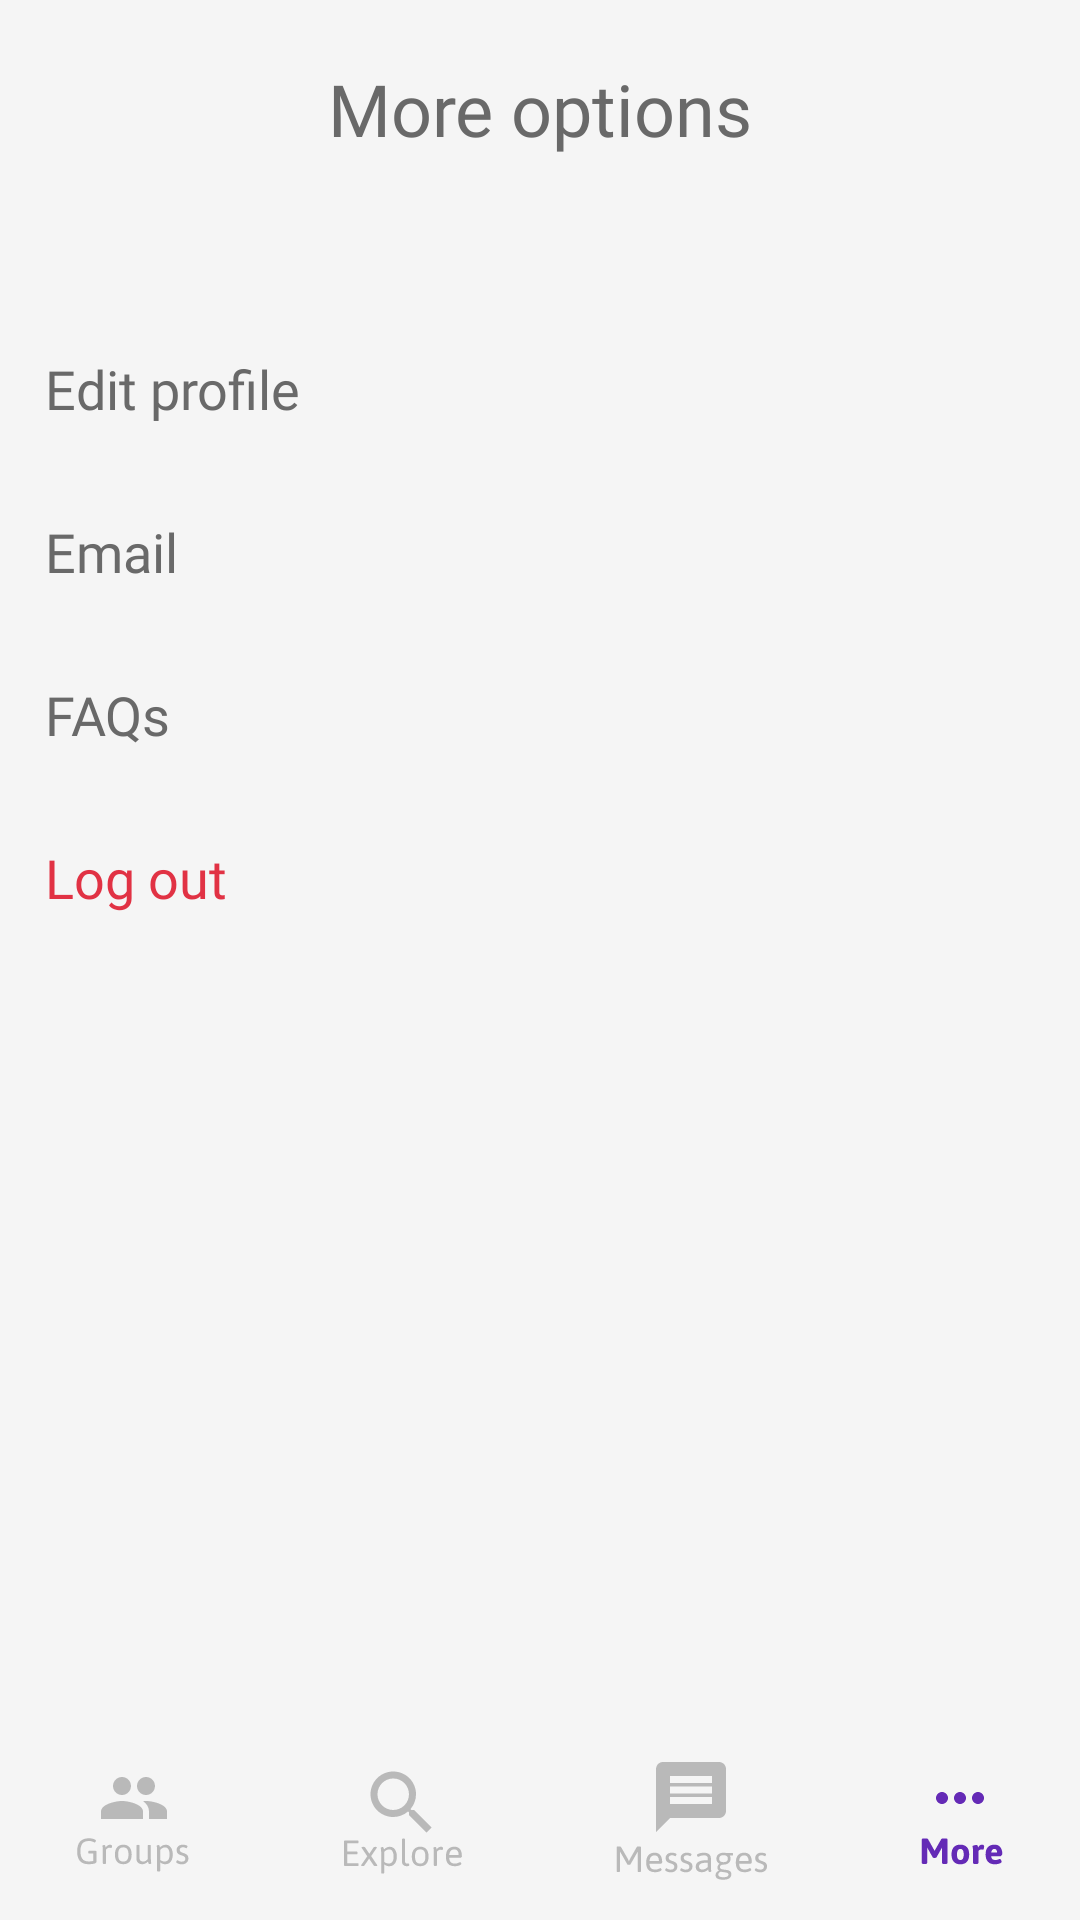

Reconstruct the res/layout file that produces this screen, plus the resources it refers to.
<!-- AndroidManifest.xml: application theme Theme.AppCompat.NoActionBar -->
<!-- res/layout/activity_more_menu.xml -->
<?xml version="1.0" encoding="utf-8"?>
<androidx.constraintlayout.widget.ConstraintLayout xmlns:android="http://schemas.android.com/apk/res/android"
    xmlns:app="http://schemas.android.com/apk/res-auto"
    xmlns:tools="http://schemas.android.com/tools"
    android:layout_width="match_parent"
    android:layout_height="match_parent"
    android:background="#F5F5F5"
    tools:context=".MoreMenu">

    <LinearLayout
        android:layout_width="0dp"
        android:layout_height="wrap_content"
        android:gravity="center"
        android:orientation="horizontal"
        app:layout_constraintBottom_toBottomOf="parent"
        app:layout_constraintEnd_toEndOf="parent"
        app:layout_constraintStart_toStartOf="parent">

        <LinearLayout
            android:layout_width="wrap_content"
            android:layout_height="wrap_content"
            android:layout_weight="1"
            android:gravity="center"
            android:orientation="horizontal">

            <ImageView
                android:id="@+id/groupsMenu"
                android:layout_width="wrap_content"
                android:layout_height="wrap_content"
                android:onClick="goToGroupsMenu"
                android:src="@drawable/unselected_groups_menu" />
        </LinearLayout>

        <LinearLayout
            android:layout_width="wrap_content"
            android:layout_height="wrap_content"
            android:layout_weight="1"
            android:gravity="center"
            android:orientation="horizontal">

            <ImageView
                android:id="@+id/exploreMenu"
                android:layout_width="wrap_content"
                android:layout_height="wrap_content"
                android:onClick="goToExploreMenu"
                android:src="@drawable/unselected_explore_menu" />
        </LinearLayout>

        <LinearLayout
            android:layout_width="wrap_content"
            android:layout_height="wrap_content"
            android:layout_weight="1"
            android:gravity="center"
            android:orientation="horizontal">

            <ImageView
                android:id="@+id/messagesMenu"
                android:layout_width="wrap_content"
                android:layout_height="wrap_content"
                android:onClick="goToMessagesMenu"
                android:src="@drawable/unselected_messages_menu" />
        </LinearLayout>

        <LinearLayout
            android:layout_width="wrap_content"
            android:layout_height="wrap_content"
            android:layout_weight="1"
            android:gravity="center"
            android:orientation="horizontal">

            <ImageView
                android:id="@+id/moreMenu"
                android:layout_width="wrap_content"
                android:layout_height="wrap_content"
                android:src="@drawable/selected_more_menu" />
        </LinearLayout>
    </LinearLayout>

    <TextView
        android:id="@+id/textView8"
        android:layout_width="wrap_content"
        android:layout_height="wrap_content"
        android:layout_marginTop="20dp"
        android:fontFamily="@font/jaldi_bold"
        android:text="More options"
        android:textColor="@color/grey"
        android:textSize="24sp"
        app:layout_constraintEnd_toEndOf="parent"
        app:layout_constraintStart_toStartOf="parent"
        app:layout_constraintTop_toTopOf="parent" />

    <LinearLayout
        android:layout_width="match_parent"
        android:layout_height="wrap_content"
        android:layout_marginTop="50dp"
        android:orientation="vertical"
        app:layout_constraintEnd_toEndOf="parent"
        app:layout_constraintStart_toStartOf="parent"
        app:layout_constraintTop_toBottomOf="@+id/textView8">

        <TextView
            android:layout_width="match_parent"
            android:layout_height="wrap_content"
            android:fontFamily="@font/jaldi"
            android:onClick="goToEditProfile"
            android:padding="15dp"
            android:text="Edit profile"
            android:textColor="@color/grey"
            android:textSize="18sp"
            tools:layout_editor_absoluteX="0dp"
            tools:layout_editor_absoluteY="115dp" />

        <TextView
            android:layout_width="match_parent"
            android:layout_height="wrap_content"
            android:fontFamily="@font/jaldi"
            android:padding="15dp"
            android:text="Email"
            android:textColor="@color/grey"
            android:textSize="18sp"
            tools:layout_editor_absoluteX="0dp"
            tools:layout_editor_absoluteY="115dp" />

        <TextView
            android:layout_width="match_parent"
            android:layout_height="wrap_content"
            android:fontFamily="@font/jaldi"
            android:padding="15dp"
            android:text="FAQs"
            android:textColor="@color/grey"
            android:textSize="18sp"
            tools:layout_editor_absoluteX="0dp"
            tools:layout_editor_absoluteY="115dp" />

        <TextView
            android:layout_width="match_parent"
            android:layout_height="wrap_content"
            android:fontFamily="@font/jaldi"
            android:onClick="signOut"
            android:padding="15dp"
            android:text="Log out"
            android:textColor="@color/red"
            android:textSize="18sp"
            tools:layout_editor_absoluteX="16dp"
            tools:layout_editor_absoluteY="216dp" />

    </LinearLayout>

</androidx.constraintlayout.widget.ConstraintLayout>
<!-- resources referenced by this layout -->
<resources>
  <color name="grey">#696969</color>
  <color name="red">#E13244</color>
  <!-- drawable selected_more_menu: vector/xml drawable (drawable, 2719 chars, omitted) -->
  <!-- drawable unselected_explore_menu: vector/xml drawable (drawable, 4618 chars, omitted) -->
  <!-- drawable unselected_groups_menu: vector/xml drawable (drawable, 4807 chars, omitted) -->
  <!-- drawable unselected_messages_menu: vector/xml drawable (drawable, 7857 chars, omitted) -->
</resources>
